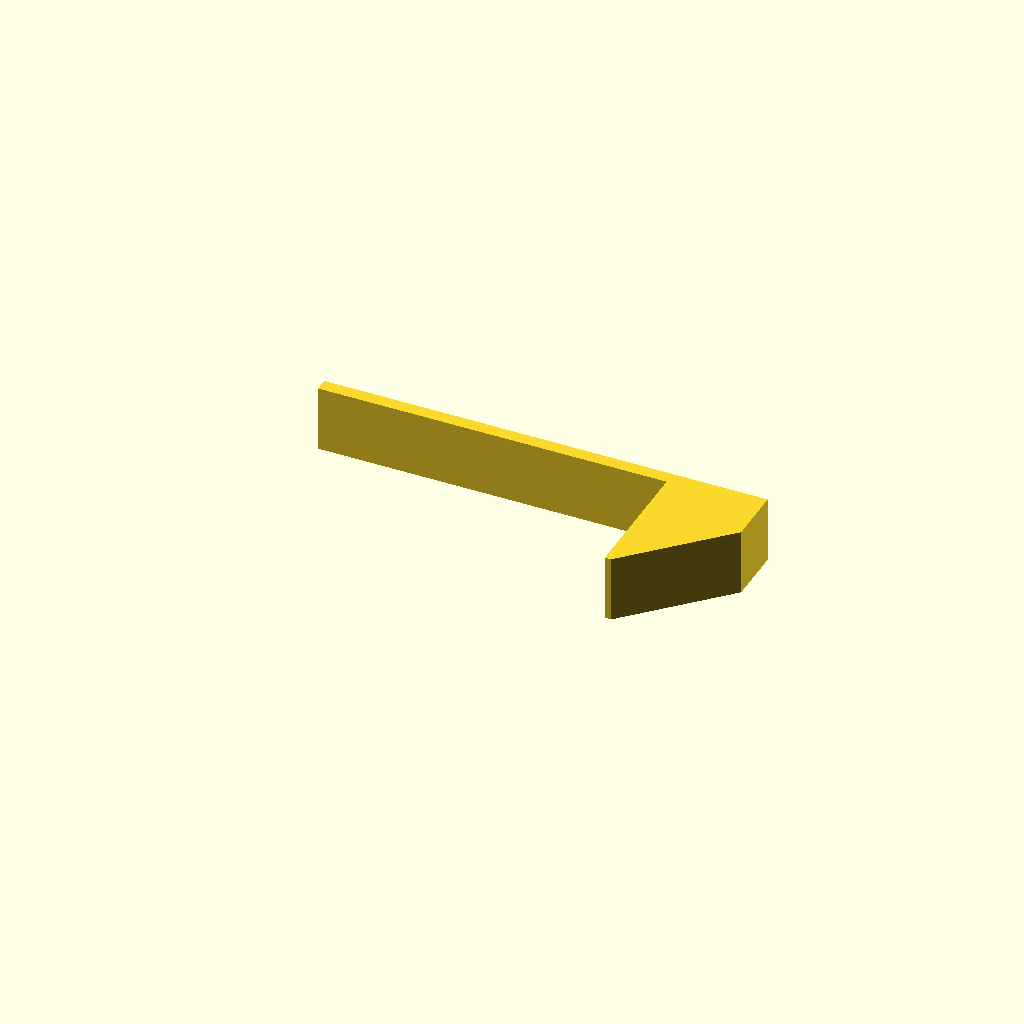
Cell 1 — every parameter at its default value.
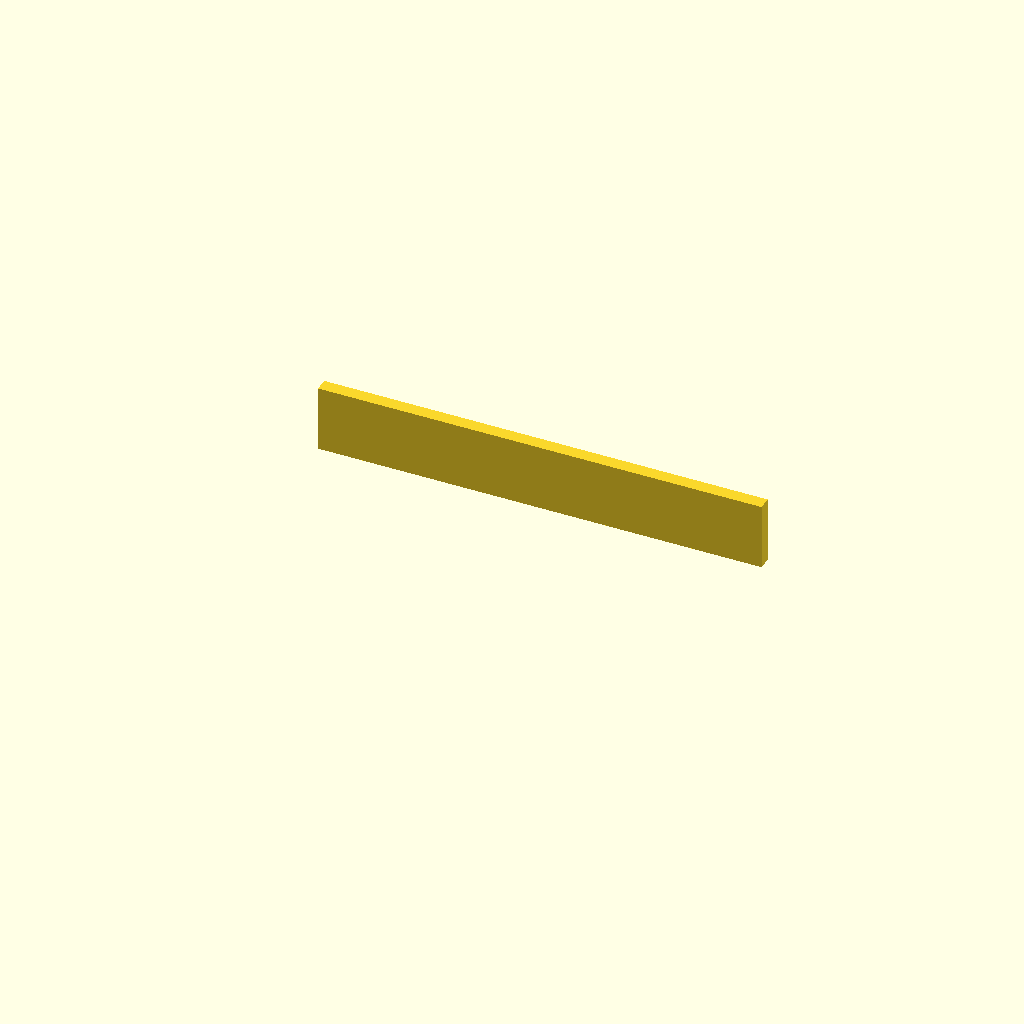
Cell 2: the same model with is_cowling = true.
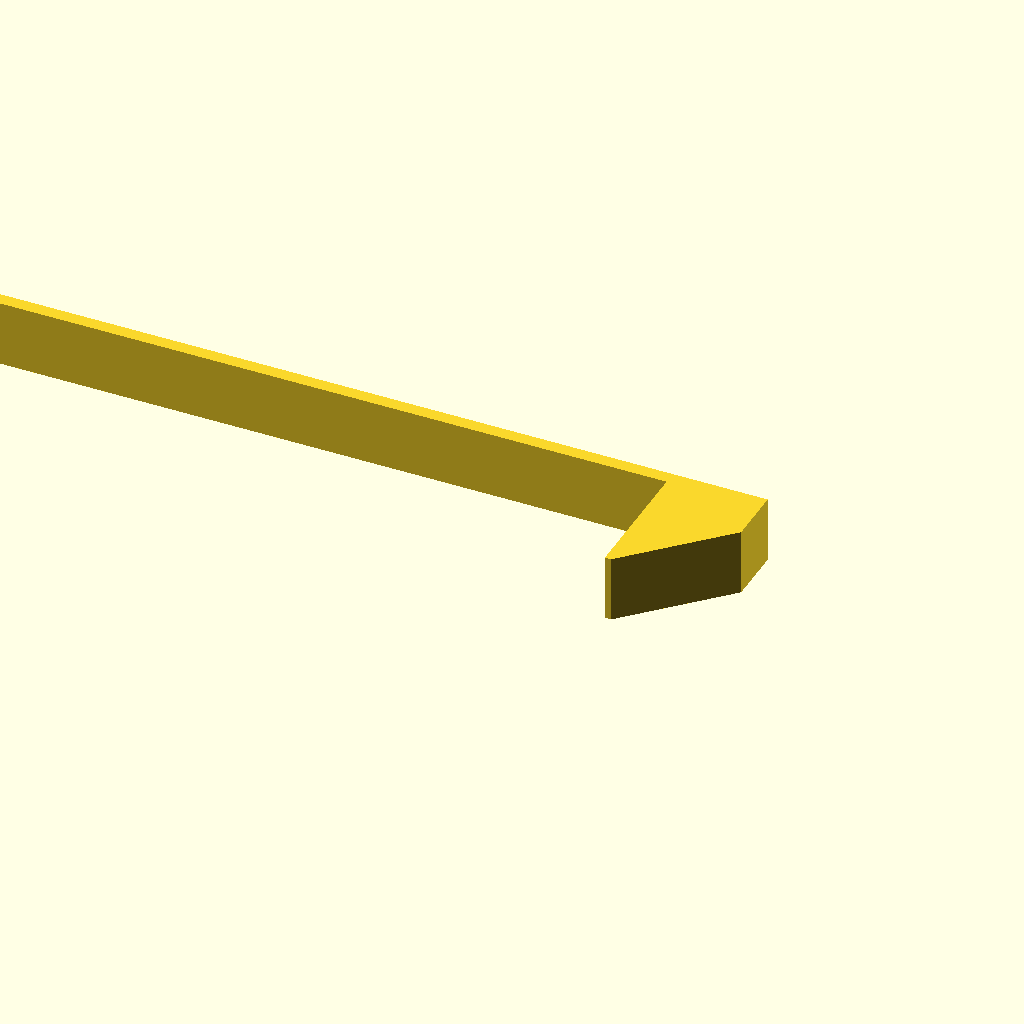
Cell 3: the same model with unit_width = 200.
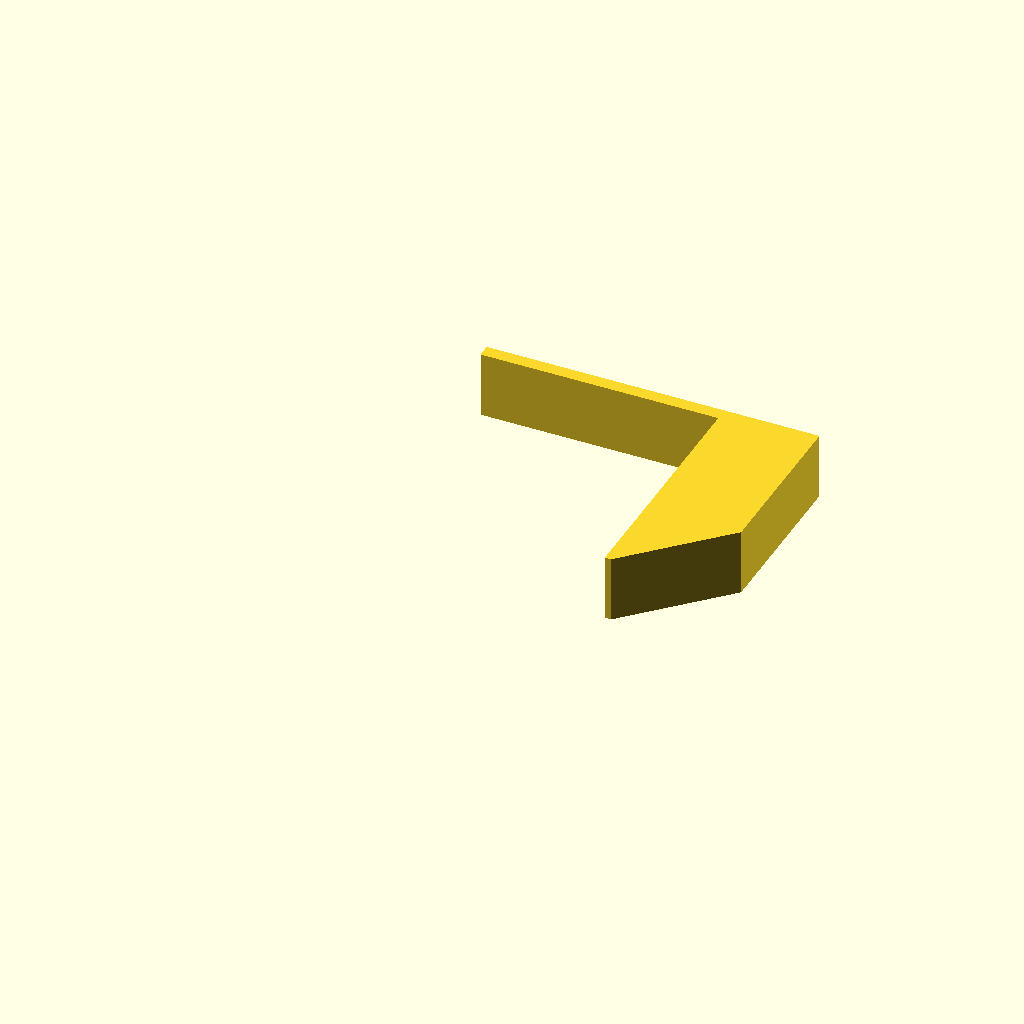
Cell 4: corner_radius = 20 (everything else at default).
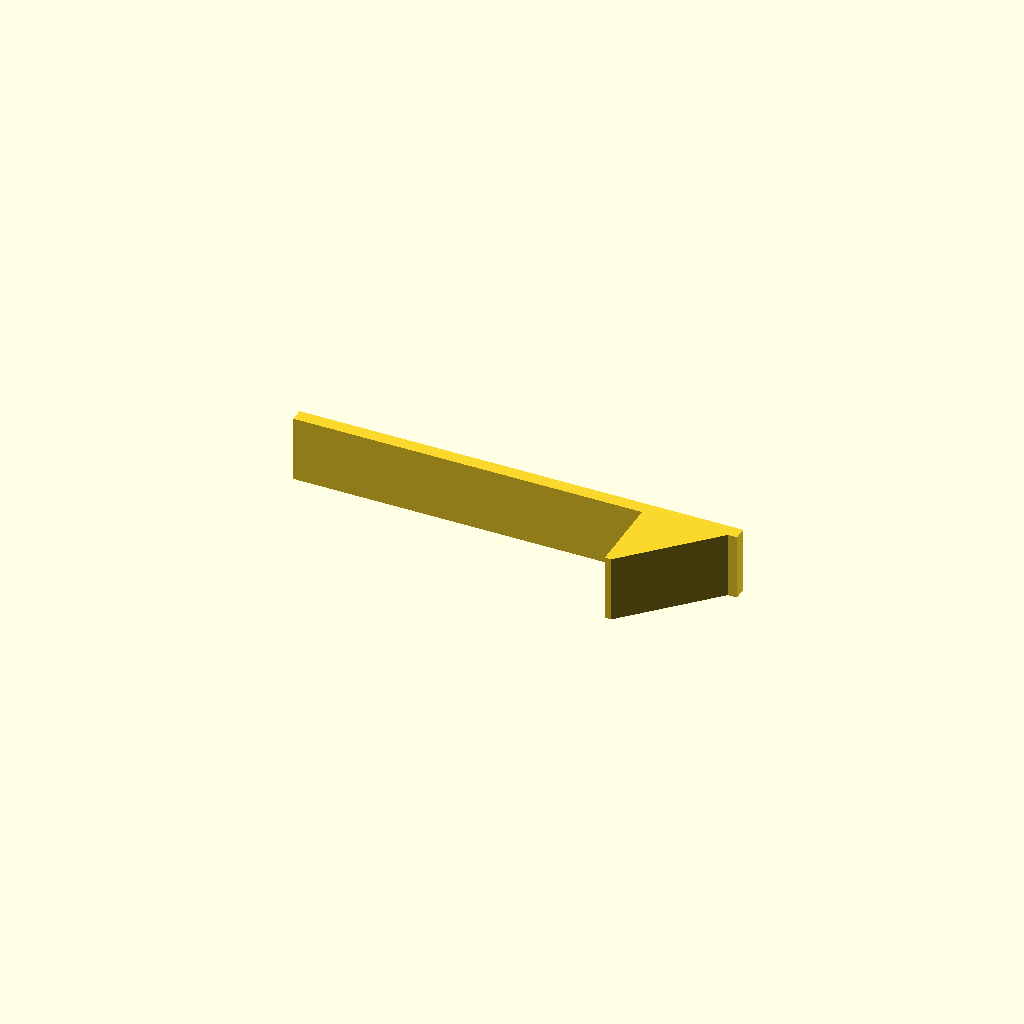
Cell 5: panel_thickness = 9.525 (everything else at default).
One fixed orthographic camera (rotation 55°, 0°, 25°; colour scheme Cornfield) for every cell.
OpenSCAD source file src/Fuselage/freecad/ref_flange_base.scad:
// The two base polygons of bulkhead_flange_positive, isolated so the port's primitive
// decomposition can be checked against them.
//
// Parameters are the DERIVED values for U=1.0 end_bolt 3/16in -- read off the .scad that
// tools/render_variant.py generates, not from fuselage_bulkhead.scad, whose constants are
// one hand-written configuration and disagree with the sweep.
//
// The module builds these inline rather than through a named submodule, so they are
// transcribed here. That transcription is checked when the whole module is compared; this
// file only settles whether the polygons decompose into primitives, which is the question
// the FreeCAD port needs answered.
$fa=1;
$fs=0.05;

unit_width = 100.0;
corner_radius = 10.0;
panel_thickness = 4.7625;
panel_offset = 2.5;
panel_overlap = 4.7625;
panel_tolerance = 0.1;
bulkhead_thickness = 6;
flange_thickness = 1.2;

is_cowling = false;

x_start = -panel_tolerance - panel_offset - panel_overlap - flange_thickness;
y_start = max(x_start, -8.0);              // max(x_start, -bolt_offset), bolt_offset = 8

linear_extrude(height = bulkhead_thickness, center = false, convexity = 5) {
    union() {
        if (!is_cowling) {
            polygon([
                [0, 0],
                [0, corner_radius - panel_thickness - panel_tolerance],
                [-(unit_width/2 - corner_radius), corner_radius - panel_thickness - panel_tolerance],
                [-(unit_width/2 - corner_radius), corner_radius - panel_thickness - panel_tolerance - flange_thickness],
                [x_start, corner_radius - panel_thickness - panel_tolerance - flange_thickness],
                [x_start, y_start],
                [y_start, y_start]
            ]);
        }
        polygon([
            [0, 0],
            [0, corner_radius - panel_thickness - panel_tolerance],
            [-(unit_width/2 - corner_radius), corner_radius - panel_thickness - panel_tolerance],
            [-(unit_width/2 - corner_radius), corner_radius - panel_thickness - panel_tolerance - flange_thickness],
            [0, corner_radius - panel_thickness - panel_tolerance - flange_thickness]
        ]);
    }
}
Parameter table extracted from the source (name, type, default, range or options):
unit_width: number, default 100
corner_radius: number, default 10
panel_thickness: number, default 4.7625
panel_offset: number, default 2.5
panel_overlap: number, default 4.7625
panel_tolerance: number, default 0.1
bulkhead_thickness: number, default 6
flange_thickness: number, default 1.2
is_cowling: bool, default false
